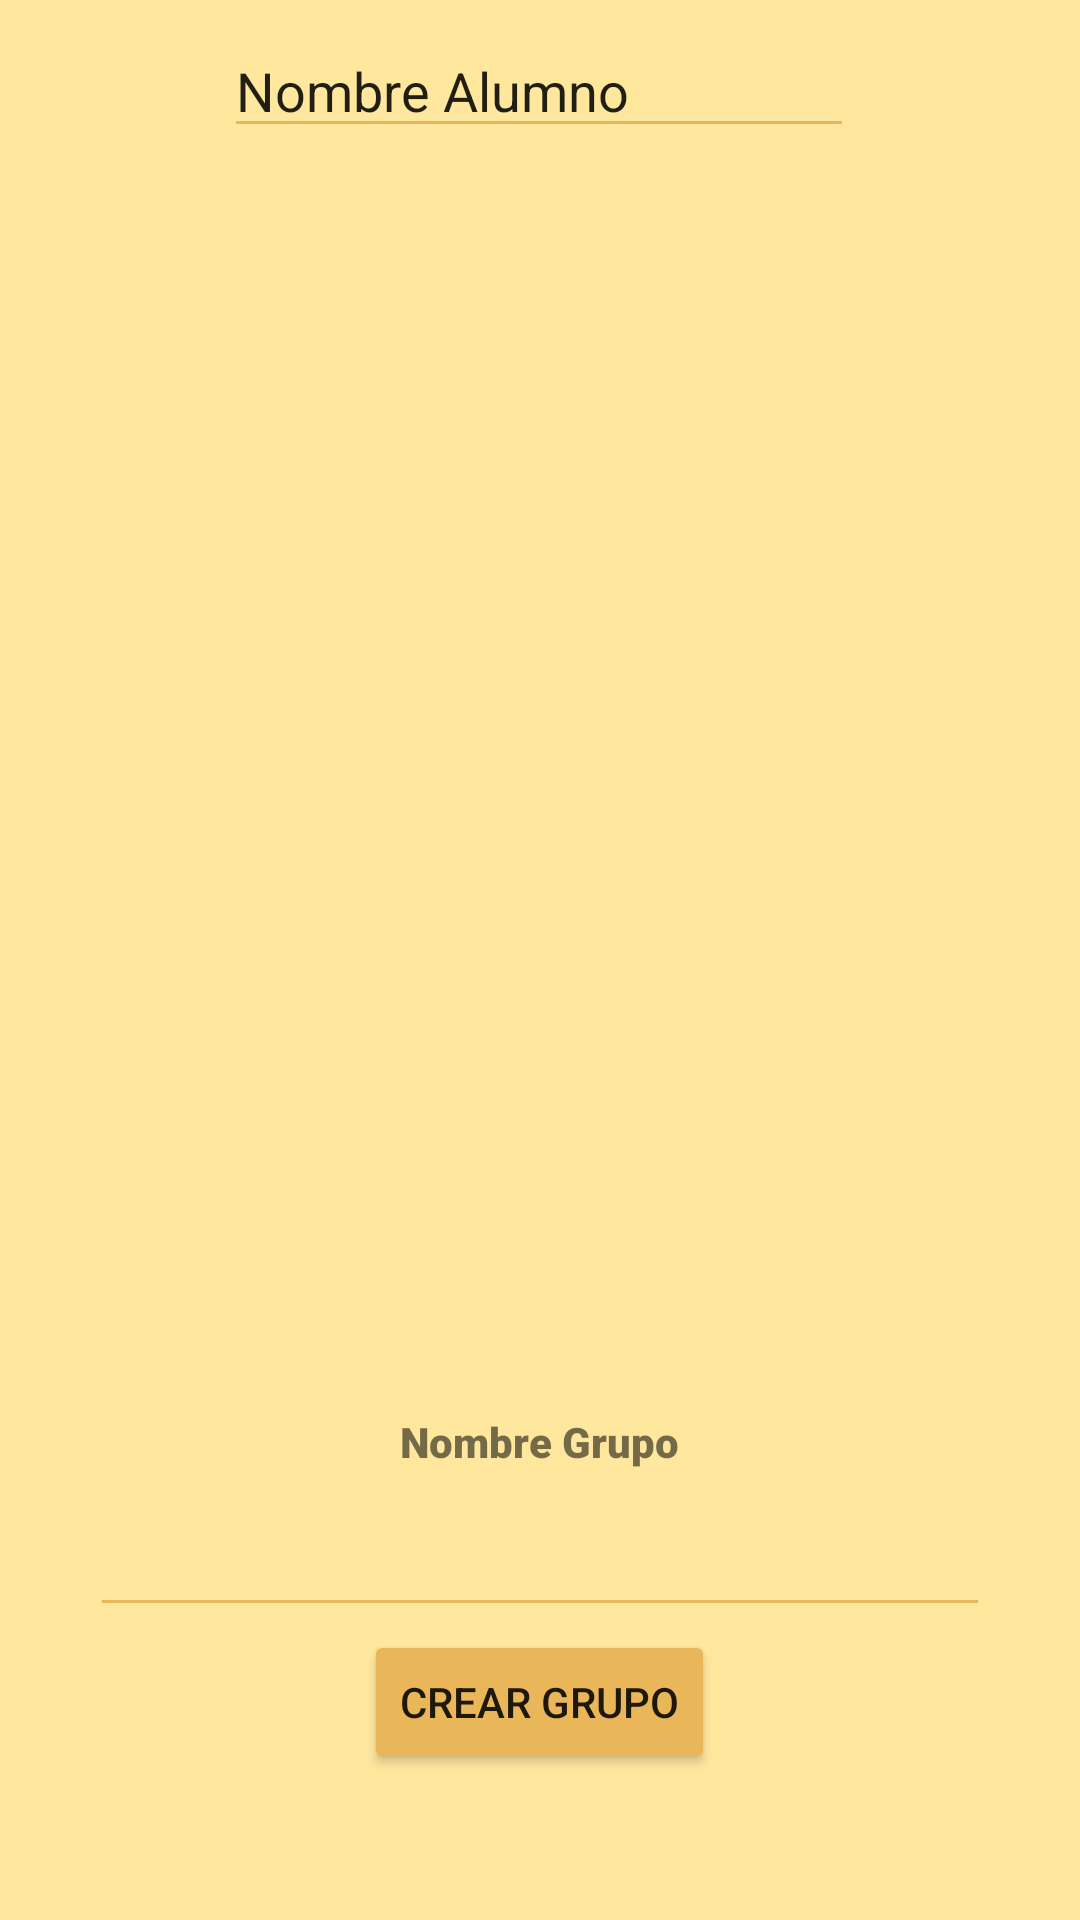

Produce the Android XML layout that renders to this screen, including the resource entries it uses.
<!-- AndroidManifest.xml: application theme Theme.PocketSchool -->
<!-- res/layout/activity_crear_grupo.xml -->
<?xml version="1.0" encoding="utf-8"?>
<androidx.constraintlayout.widget.ConstraintLayout xmlns:android="http://schemas.android.com/apk/res/android"
    xmlns:app="http://schemas.android.com/apk/res-auto"
    xmlns:tools="http://schemas.android.com/tools"
    android:layout_width="match_parent"
    android:layout_height="match_parent"
    android:background="@color/amarillo"
    tools:context=".activityCrearGrupo">


    <EditText
        android:id="@+id/editTextTextPersonName"
        android:layout_width="wrap_content"
        android:layout_height="wrap_content"
        android:ems="10"
        android:inputType="textPersonName"
        android:text="Nombre Alumno"
        app:layout_constraintBottom_toTopOf="@+id/rvAlumnosGrupo"
        app:layout_constraintEnd_toEndOf="parent"
        app:layout_constraintHorizontal_bias="0.497"
        app:layout_constraintStart_toStartOf="parent"
        app:layout_constraintTop_toTopOf="parent"
        app:layout_constraintVertical_bias="0.722"
        android:backgroundTint="@color/mostaza"
        />

    <androidx.recyclerview.widget.RecyclerView
        android:id="@+id/rvAlumnosGrupo"
        android:layout_width="wrap_content"
        android:layout_height="400dp"
        app:layout_constraintBottom_toTopOf="@+id/relativeLayout"
        app:layout_constraintEnd_toEndOf="parent"
        app:layout_constraintStart_toStartOf="parent"
        app:layout_constraintTop_toTopOf="parent"
        app:layout_constraintVertical_bias="0.806"
        tools:listitem="@layout/alumnoitem"></androidx.recyclerview.widget.RecyclerView>

    <RelativeLayout
        android:id="@+id/relativeLayout"
        android:layout_width="match_parent"
        android:layout_height="wrap_content"
        android:padding="6dp"

        app:layout_constraintBottom_toBottomOf="parent"
        app:layout_constraintTop_toTopOf="parent"
        app:layout_constraintVertical_bias="0.916"
        tools:layout_editor_absoluteX="-16dp">


        <TextView
            android:id="@+id/textView9"
            android:layout_width="wrap_content"
            android:layout_height="wrap_content"
            android:layout_centerHorizontal="true"
            android:fontFamily="sans-serif-black"
            android:paddingBottom="10dp"
            android:text="Nombre Grupo"
            app:layout_constraintBottom_toBottomOf="parent"
            app:layout_constraintEnd_toEndOf="parent"
            app:layout_constraintHorizontal_bias="0.498"
            app:layout_constraintStart_toStartOf="parent"
            app:layout_constraintTop_toTopOf="parent"
            app:layout_constraintVertical_bias="0.217" />

        <EditText
            android:id="@+id/txt_NombreGrupo"
            android:layout_width="300dp"
            android:layout_height="wrap_content"
            android:layout_below="@id/textView9"
            android:layout_centerHorizontal="true"
            android:layout_marginStart="1dp"
            android:layout_marginTop="1dp"
            android:layout_marginEnd="1dp"
            android:layout_marginBottom="1dp"
            android:backgroundTint="@color/mostaza">

        </EditText>

        <Button
            android:id="@+id/Btn_CrearGrupo"
            android:layout_width="wrap_content"
            android:layout_height="wrap_content"
            android:layout_below="@id/txt_NombreGrupo"
            android:layout_centerHorizontal="true"
            android:backgroundTint="@color/mostaza"

            android:text="Crear Grupo">

        </Button>

    </RelativeLayout>

</androidx.constraintlayout.widget.ConstraintLayout>
<!-- res/layout/alumnoitem.xml (included above) -->
<?xml version="1.0" encoding="utf-8"?>
<androidx.cardview.widget.CardView
    xmlns:android="http://schemas.android.com/apk/res/android"
    xmlns:app="http://schemas.android.com/apk/res-auto"
    xmlns:tools="http://schemas.android.com/tools"
    android:layout_width="wrap_content"
    android:layout_height="wrap_content"
    app:cardCornerRadius="9dp"
    android:layout_margin="10dp"
    >

    <LinearLayout
        android:layout_width="wrap_content"
        android:layout_height="wrap_content"
        android:paddingLeft="10dp"
        android:paddingRight="10dp"
        app:layout_constraintBottom_toBottomOf="parent"
        app:layout_constraintEnd_toEndOf="parent"
        app:layout_constraintHorizontal_bias="0.418"
        app:layout_constraintStart_toStartOf="parent"
        app:layout_constraintTop_toTopOf="parent"
        app:layout_constraintVertical_bias="0.097"
        android:elevation="2dp"

        android:background="@color/browser_actions_divider_color"
        >

        <CheckBox
            android:id="@+id/checkboxAlumno"
            android:layout_width="wrap_content"
            android:layout_height="wrap_content"></CheckBox>

        <TextView
            android:id="@+id/txtUsernameGrupo"
            android:layout_width="wrap_content"
            android:layout_height="wrap_content"
            android:text="NombreUsuario"
            android:paddingRight="5dp"></TextView>
        <ImageView
            android:id="@+id/ProfileImgGrupo"
            android:layout_width="50dp"
            android:layout_height="50dp"
            android:paddingTop="5dp"
            android:paddingBottom="5dp"
            android:src="@drawable/profile"

            ></ImageView>
    </LinearLayout>

</androidx.cardview.widget.CardView>
<!-- resources referenced by this layout -->
<resources>
  <color name="amarillo">#FFE79E</color>
  <color name="mostaza">#E9B65A</color>
  <style name="Theme.PocketSchool" parent="Theme.MaterialComponents.DayNight.DarkActionBar">
          
          <item name="colorPrimary">@color/purple_500</item>
          <item name="colorPrimaryVariant">@color/purple_700</item>
          <item name="colorOnPrimary">@color/white</item>
          
          <item name="colorSecondary">@color/teal_200</item>
          <item name="colorSecondaryVariant">@color/teal_700</item>
          <item name="colorOnSecondary">@color/black</item>
          
          <item name="android:statusBarColor" tools:targetApi="l">?attr/colorPrimaryVariant</item>
          
      </style>
  <color name="purple_500">#FF6200EE</color>
  <color name="purple_700">#FF3700B3</color>
  <color name="white">#FFFFFFFF</color>
  <color name="teal_200">#FF03DAC5</color>
  <color name="teal_700">#FF018786</color>
  <color name="black">#FF000000</color>
</resources>
